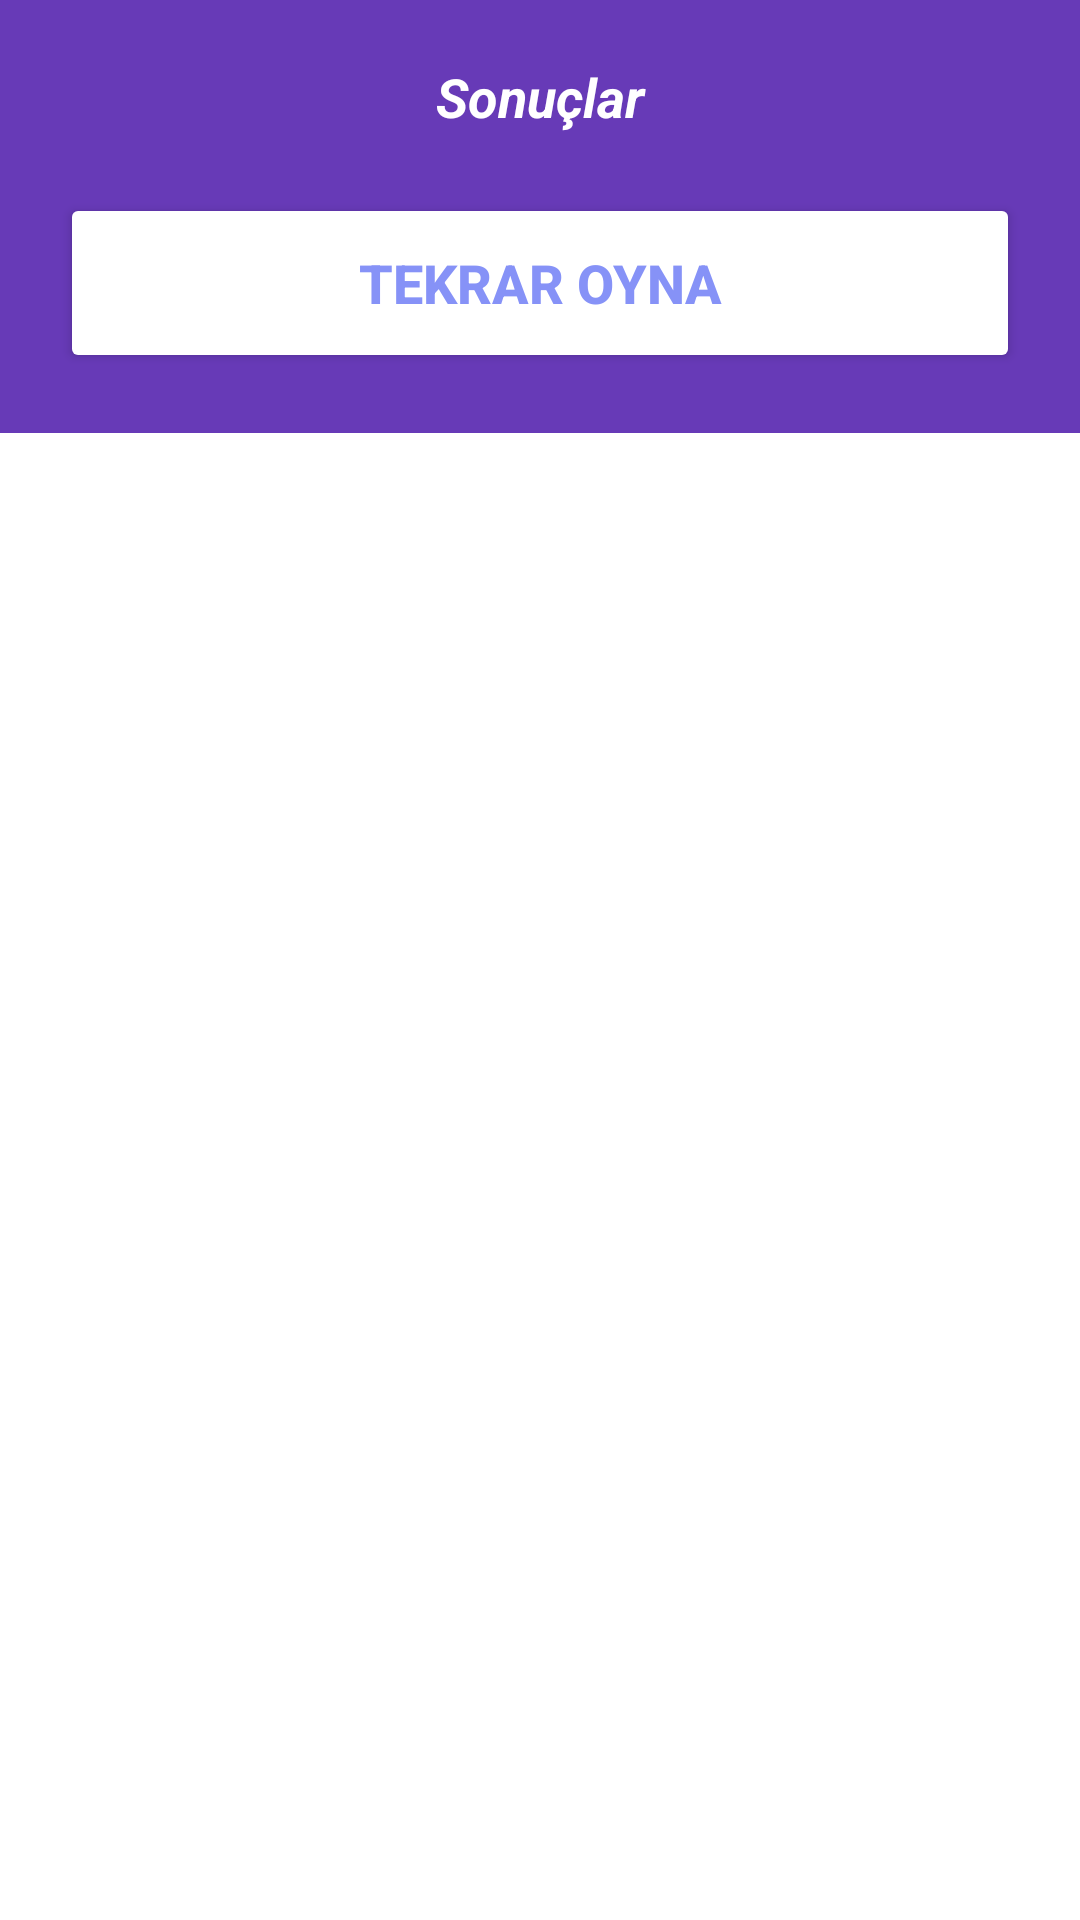

Here is an Android app screen rendered from its layout file. Give the layout XML and the strings, colors and styles it references.
<!-- AndroidManifest.xml: application theme Theme.OyunXOX -->
<!-- res/layout/activity_sekran.xml -->
<?xml version="1.0" encoding="utf-8"?>
<RelativeLayout
    xmlns:android="http://schemas.android.com/apk/res/android"
    xmlns:app="http://schemas.android.com/apk/res-auto"
    xmlns:tools="http://schemas.android.com/tools"
    android:layout_width="match_parent"
    android:layout_height="match_parent"
    tools:context=".sekran">


    <LinearLayout
        android:layout_width="match_parent"
        android:layout_height="wrap_content"
        android:orientation="vertical"

        android:background="#673AB7">
        <TextView
            android:layout_width="match_parent"
            android:layout_height="wrap_content"
            android:gravity="center"
            android:id="@+id/sonuctext"
            android:text="Sonuçlar"
            android:textColor="@color/white"
            android:layout_marginTop="20dp"
            android:textStyle="bold|italic"
            android:textSize="18sp"
            android:layout_marginStart="20dp"
            android:layout_marginEnd="20dp"/>


        <Button
            android:layout_width="match_parent"
            android:layout_height="60dp"
            android:id="@+id/tekrarbutton"
            android:textSize="18sp"
            android:text="Tekrar Oyna"
            android:textStyle="bold"
            android:backgroundTint="@color/white"
            android:textColor="@color/lv"
            android:layout_margin="20dp"
            app:cornerRadius ="20dp"/>





    </LinearLayout>

</RelativeLayout>
<!-- resources referenced by this layout -->
<resources>
  <color name="lv">#8692f7</color>
  <color name="white">#FFFFFFFF</color>
  <style name="Theme.OyunXOX" parent="Theme.MaterialComponents.DayNight.NoActionBar">
          
          <item name="colorPrimary">@color/purple_500</item>
          <item name="colorPrimaryVariant">@color/purple_700</item>
          <item name="colorOnPrimary">@color/white</item>
          
          <item name="colorSecondary">@color/teal_200</item>
          <item name="colorSecondaryVariant">@color/teal_700</item>
          <item name="colorOnSecondary">@color/black</item>
          
          <item name="android:statusBarColor">?attr/colorPrimaryVariant</item>
          
      </style>
  <color name="purple_500">#FF6200EE</color>
  <color name="purple_700">#FF3700B3</color>
  <color name="teal_200">#FF03DAC5</color>
  <color name="teal_700">#FF018786</color>
  <color name="black">#FF000000</color>
</resources>
